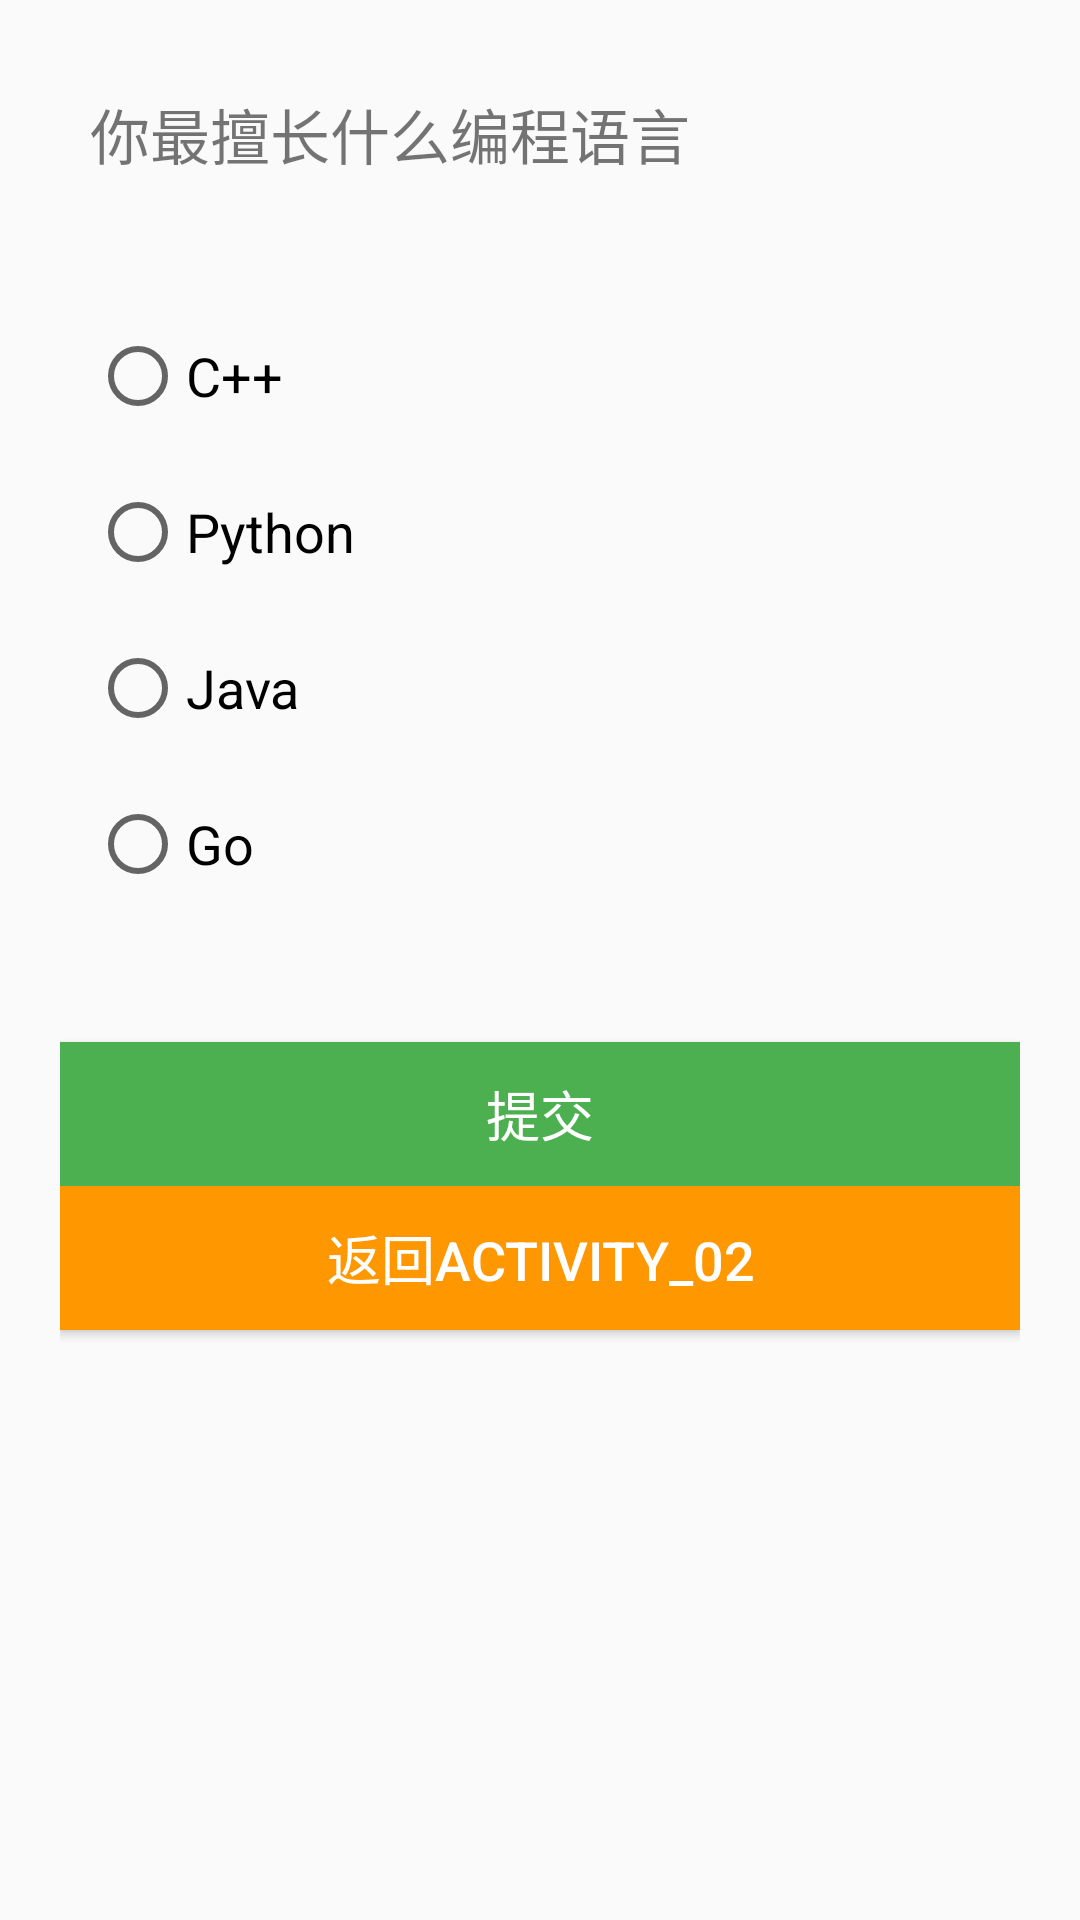

This screen was rendered from an Android layout file. Write that file and the resources it references.
<!-- AndroidManifest.xml: application theme Theme.Origami -->
<!-- res/layout/activity_0202.xml -->
<?xml version="1.0" encoding="utf-8"?>
<LinearLayout xmlns:android="http://schemas.android.com/apk/res/android"
    android:layout_width="match_parent"
    android:layout_height="match_parent"
    android:orientation="vertical"
    android:padding="20dp">

    
    <TextView
        android:id="@+id/questionText"
        android:layout_width="match_parent"
        android:layout_height="wrap_content"
        android:text="你最擅长什么编程语言"
        android:textSize="20sp"
        android:layout_marginBottom="30dp"
        android:padding="10dp"/>

    
    <RadioGroup
        android:id="@+id/radioGroup"
        android:layout_width="match_parent"
        android:layout_height="wrap_content"
        android:orientation="vertical"
        android:layout_marginBottom="40dp">

        
        <RadioButton
            android:id="@+id/rbCpp"
            android:layout_width="wrap_content"
            android:layout_height="wrap_content"
            android:text="C++"
            android:textSize="18sp"
            android:layout_margin="10dp"/>

        
        <RadioButton
            android:id="@+id/rbPython"
            android:layout_width="wrap_content"
            android:layout_height="wrap_content"
            android:text="Python"
            android:textSize="18sp"
            android:layout_margin="10dp"/>

        
        <RadioButton
            android:id="@+id/rbJava"
            android:layout_width="wrap_content"
            android:layout_height="wrap_content"
            android:text="Java"
            android:textSize="18sp"
            android:layout_margin="10dp"/>

        
        <RadioButton
            android:id="@+id/rbGo"
            android:layout_width="wrap_content"
            android:layout_height="wrap_content"
            android:text="Go"
            android:textSize="18sp"
            android:layout_margin="10dp"/>
    </RadioGroup>

    
    <Button
        android:id="@+id/btnSubmit"
        android:layout_width="match_parent"
        android:layout_height="wrap_content"
        android:text="提交"
        android:textSize="18sp"
        android:padding="10dp"
        android:background="#4CAF50"
        android:textColor="#FFFFFF"/>
    <Button
        android:id="@+id/btnBackToAct02"
        android:layout_width="match_parent"
        android:layout_height="wrap_content"
        android:text="返回Activity_02"
        android:textSize="18sp"
        android:padding="10dp"
        android:background="#FF9800"
        android:textColor="#FFFFFF"/>






</LinearLayout>
<!-- resources referenced by this layout -->
<resources>
  <style name="Theme.Origami" parent="Base.Theme.Origami" />
  <style name="Base.Theme.Origami" parent="Theme.MaterialComponents.DayNight.NoActionBar.Bridge">
          &gt;
          
          
      </style>
</resources>
